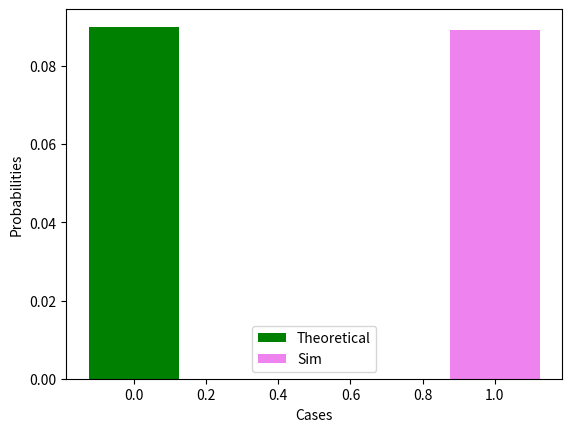

Recreate this plot in Python.
import matplotlib.pyplot as plt
from scipy.stats import bernoulli
import numpy as np

th_prob=0.09

sample_size=10000


throw=[[0 for i in range(sample_size)] for j in range(2)]
for i in range(2):
    temp=bernoulli.rvs(size=sample_size,p=0.1)
    for j in range(sample_size):
        throw[i][j]=temp[j]

count=0
for i in range(sample_size):
    if throw[0][i]==0 and throw[1][i]==1:
        count+=1
sim_prob=count/sample_size
print("Probability from simulation =",sim_prob," Probability from theory =", th_prob)

cases=['i']

x = np.arange(len(cases))
plt.bar(x + 0.00, th_prob, color = 'green', width = 0.25, label = 'Theoretical')
plt.bar(x + 1, sim_prob, color = 'violet', width = 0.25, label = 'Sim')
plt.xlabel('Cases')
plt.ylabel('Probabilities')

plt.legend()
plt.show()


